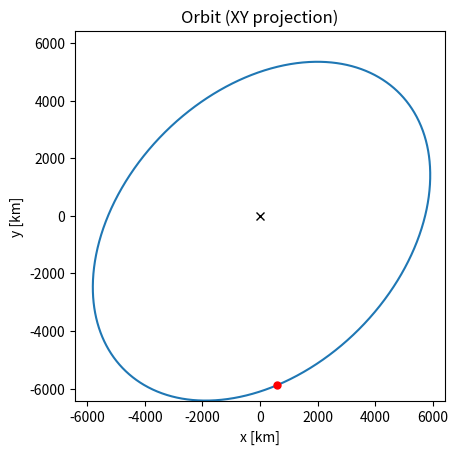
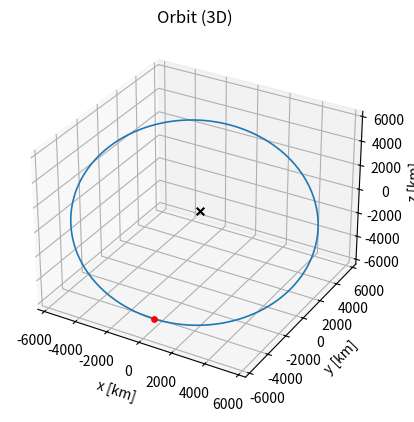
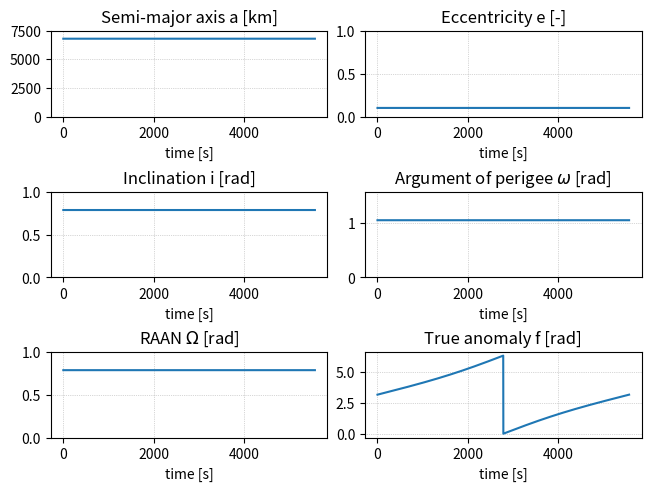

These charts were generated, in order, by the following Python code:
###############################################
# IMPORTS AND SETUP
# Import necessary libraries and configure settings
###############################################
import matplotlib.pyplot as plt
import numpy as np
import scipy as sp

np.set_printoptions(suppress=True)
# plt.rcParams["text.usetex"] = True


###############################################
# HELPER (OPTIONAL) FUNCTIONS TO AID IN DEBUGGING
# These are not graded functions, but may help you debug your code.
###############################################


def plot_orbit_2d(X):
    fig = plt.figure()
    ax = plt.subplot(111)
    ax.set_box_aspect([1, 1, 1])
    return fig


def plot_orbit_3d(X):
    fig, ax = plt.subplots(subplot_kw={"projection": "3d"})
    ax.set_box_aspect([1, 1, 1])
    return fig


def integrate_trajectory(X0, t_span, t_eval):
    # 1D spring mass damper
    def spring_equations_of_motion(t, X):
        x = X[0]
        v = X[1]
        k = 1.0  # spring constant
        m = 1.0  # mass
        c = 0.2
        dxdt = v
        dvdt = -(k / m) * x - (c / m) * v
        return np.array([dxdt, dvdt])

    sol = sp.integrate.solve_ivp(
        spring_equations_of_motion,
        t_span,
        X0,
        t_eval=t_eval,
        rtol=_EPS,
        atol=_EPS,
    )
    return sol


###############################################
# INTERNAL USE CONSTANTS AND FUNCTIONS
###############################################

# CONSTANTS
# Gravitational parameter for Earth in km^3/s^2
_MU = 3.986004418e5
# Machine Epsilon (Threshold Error)
_EPS = 1e-12


# FUNCTIONS
def _wrap_0_2pi(angle):
    a = np.fmod(angle, np.pi * 2)
    return a + np.pi * 2 if a < 0.0 else a


def _angle_around_h(u, v, h_hat):
    u_n = np.linalg.norm(u)
    v_n = np.linalg.norm(v)
    if u_n < _EPS or v_n < _EPS:
        return 0.0
    cu = np.dot(u, v) / (u_n * v_n)
    cu = np.clip(cu, -1.0, 1.0)
    su = np.dot(h_hat, np.cross(u, v)) / (u_n * v_n)
    return _wrap_0_2pi(np.arctan2(su, cu))


def _two_body_ode(t, X):
    rx, ry, rz, vx, vy, vz = X
    r3 = (rx * rx + ry * ry + rz * rz) ** 1.5
    ax = -_MU * rx / r3
    ay = -_MU * ry / r3
    az = -_MU * rz / r3
    return np.array([vx, vy, vz, ax, ay, az], dtype=float)


def _integrate_one_period(X0, num=2000, rtol=_EPS, atol=_EPS):
    oe0 = state_to_orbital_elements(X0)
    T = orbital_period(oe0)  # raises error if e>=1 or a invalid

    t_eval = np.linspace(0.0, T, num)
    sol = sp.integrate.solve_ivp(
        fun=_two_body_ode,
        t_span=(0.0, T),
        y0=np.asarray(X0, dtype=float),
        t_eval=t_eval,
        rtol=rtol,
        atol=atol,
        # faster alg, optimized for smooth dynamics
        # use RK45 for more complex problems
        method="DOP853",
    )
    if not sol.success:
        raise RuntimeError(f"solve_ivp failed: {sol.message}")
    # (N, 6) array
    Y = sol.y.T
    return sol.t, Y


def _equal_lims_for_xyz(ax, x, y, z):
    rmax = np.max(np.abs(np.concatenate([x, y, z])))
    if rmax == 0:
        rmax = 1.0
    ax.set_xlim(-rmax, rmax)
    ax.set_ylim(-rmax, rmax)
    # 3D axes also have zlim; call on 3D axes only
    if hasattr(ax, "set_zlim"):
        ax.set_zlim(-rmax, rmax)


###############################################
# REQUIRED FUNCTIONS FOR AUTOGRADER
# Keep the function signatures the same!!
###############################################


# REQUIRED
# Problem 3a:
def state_to_orbital_elements(X):
    r = np.array(X[:3], dtype=float)
    v = np.array(X[3:], dtype=float)

    rnorm = np.linalg.norm(r)
    vnorm = np.linalg.norm(v)

    h = np.cross(r, v)
    hnorm = np.linalg.norm(h)
    k_hat = np.array([0.0, 0.0, 1.0])

    # Node vector (pointing toward ascending node)
    n = np.cross(k_hat, h)
    nnorm = np.linalg.norm(n)

    # Eccentricity vector
    e_vec = (np.cross(v, h) / _MU) - (r / rnorm)
    e = np.linalg.norm(e_vec)

    # Semi-major axis (vis-viva)
    energy = vnorm**2 / 2.0 - _MU / rnorm
    if abs(e - 1.0) < _EPS:  # Parabolic (no finite a)
        a = np.inf
    else:
        a = -_MU / (2.0 * energy)

    # Inclination
    i = np.arccos(np.clip(h[2] / max(hnorm, _EPS), -1.0, 1.0))

    # Unit angular-momentum for signed angles
    h_hat = h / max(hnorm, _EPS)

    # RAAN (Omega)
    if nnorm < _EPS:
        Omega = 0.0  # equatorial: undefined; set to 0 by convention
    else:
        Omega = _wrap_0_2pi(np.arctan2(n[1], n[0]))

    # Argument of perigee (omega) and true anomaly (f)
    if e < _EPS:
        # Circular: argument of perigee undefined.
        # Use argument of latitude u = angle from node to r.
        if nnorm < _EPS:
            # Circular + equatorial: everything undefined; use x-axis reference
            omega = 0.0
            f = _wrap_0_2pi(np.arctan2(r[1], r[0]))
        else:
            omega = 0.0
            f = _angle_around_h(n, r, h_hat)  # u
    else:
        # Non-circular: compute ω and f with signed angles in orbital plane
        if nnorm < _EPS:
            # Equatorial, non-circular: use x-axis as reference for ω
            ref = np.array([1.0, 0.0, 0.0])
            omega = _angle_around_h(ref, e_vec, h_hat)
        else:
            omega = _angle_around_h(n, e_vec, h_hat)

        f = _angle_around_h(e_vec, r, h_hat)

    return np.array([a, e, i, omega, Omega, f])


# REQUIRED
# Problem 3b
def orbital_elements_to_state(oe):
    a, e, i, omega, Omega, f = [float(x) for x in oe]

    if e >= 1.0 - _EPS and not np.isinf(a):
        raise ValueError("Must provide an elliptical orbit (e < 1).")

    # Semi-latus rectum
    p = a * (1.0 - e**2)

    # Perifocal coordinates (PQW frame)
    r_pf = (p / (1.0 + e * np.cos(f))) * np.array([np.cos(f), np.sin(f), 0.0])
    v_pf = np.sqrt(_MU / p) * np.array([-np.sin(f), e + np.cos(f), 0.0])

    # Rotation from PQW -> ECI (3-1-3 sequence)
    R_pqw_eci = sp.spatial.transform.Rotation.from_euler("ZXZ", [-omega, -i, -Omega])
    r_eci = r_pf @ R_pqw_eci.as_matrix()
    v_eci = v_pf @ R_pqw_eci.as_matrix()

    X_N = np.concatenate([r_eci, v_eci])

    return X_N


# REQUIRED
# Problem 3c
def orbital_period(oe):
    a = float(oe[0])
    e = float(oe[1])
    if e >= 1.0 - _EPS:
        raise ValueError(
            "Orbital period is defined only for elliptical orbits (e < 1)."
        )
    if a <= 0.0 or not np.isfinite(a):
        raise ValueError(
            "Semi-major axis must be positive and finite for an elliptical orbit."
        )
    period = np.pi * 2 * np.sqrt(a**3 / _MU)

    return period


# REQUIRED
# Problem 4a
def plot_orbits(X_N):
    figs = []
    t, Y = _integrate_one_period(X_N)
    x, y, z = Y[:, 0], Y[:, 1], Y[:, 2]

    # Plot 2D XY
    fig2d, ax2d = plt.subplots()
    ax2d.plot(x, y, lw=1.5)
    ax2d.plot([x[0]], [y[0]], marker="o", color="r", ms=5)  # start
    ax2d.plot([0], [0], marker="x", color="k", ms=6)  # focus/body at origin
    ax2d.set_xlabel("x [km]")
    ax2d.set_ylabel("y [km]")
    ax2d.set_aspect("equal", adjustable="box")
    _equal_lims_for_xyz(ax2d, x, y, z)
    ax2d.set_title("Orbit (XY projection)")
    figs.append(fig2d)

    # Plot 3D XYZ
    fig3d = plt.figure()
    ax3d = fig3d.add_subplot(111, projection="3d")
    ax3d.plot3D(x, y, z, lw=1.2)
    ax3d.scatter([x[0]], [y[0]], [z[0]], marker="o", color="r", s=15)  # start
    ax3d.scatter([0], [0], [0], marker="x", color="k", s=30)  # central body
    ax3d.set_xlabel("x [km]")
    ax3d.set_ylabel("y [km]")
    ax3d.set_zlabel("z [km]")
    _equal_lims_for_xyz(ax3d, x, y, z)
    ax3d.set_title("Orbit (3D)")
    figs.append(fig3d)

    return figs


# REQUIRED
# Problem 4b
def plot_oe_v_time(X_N):
    figs = []
    t, Y = _integrate_one_period(X_N)

    # Compute orbital elements over time
    N = Y.shape[0]
    a = np.empty(N)
    e = np.empty(N)
    inc = np.empty(N)
    argp = np.empty(N)
    raan = np.empty(N)
    tru = np.empty(N)

    # Convert state vector to orbital elements for each timestep
    for k in range(N):
        a[k], e[k], inc[k], argp[k], raan[k], tru[k] = state_to_orbital_elements(Y[k])

    # Set up plots
    fig, axs = plt.subplots(3, 2, constrained_layout=True)
    axs = axs.ravel()
    for ax in axs:
        ax.set_xlabel("time [s]")
        ax.grid(True, ls=":", lw=0.5)

    # Plot semi major axis (a)
    axs[0].plot(t, a)
    axs[0].set_title("Semi-major axis a [km]")
    axs[0].set_ylim(0, 7500)

    # Plot eccentricity (e)
    axs[1].plot(t, e)
    axs[1].set_title("Eccentricity e [-]")
    axs[1].set_ylim(0, 1)

    # Plot inclination (i)
    axs[2].plot(t, inc)
    axs[2].set_title("Inclination i [rad]")
    axs[2].set_ylim(0, 1)

    # Plot argument of perigee (ω)
    axs[3].plot(t, argp)
    axs[3].set_title("Argument of perigee $\\omega$ [rad]")
    axs[3].set_ylim(0, np.pi / 2)

    # Plot right ascension of the ascending node (Ω)
    axs[4].plot(t, raan)
    axs[4].set_title("RAAN $\\Omega$ [rad]")
    axs[4].set_ylim(0, 1)

    # Plot true anomaly (f)
    axs[5].plot(t, tru)
    axs[5].set_title("True anomaly f [rad]")
    # axs[5].set_ylim(0, np.pi*2)

    figs.append(fig)
    return figs


# REQUIRED
# Problem 4c
def discussion():
    return "Due to being a pure two-body point-mass model (with no external forces nor third-body effects), the orbital plots depict a closed elliptical path, with perfectly repeated motion. A closed elliptical path should depict constant orbital elements a, e, i, ω, Ω — which we see in their respective orbital element plots. Such motion should also have steady procession in f wrt. time: beginning at f=f₀, wrapping at f=2π, and continuing its procession until f=f₀ again — which we also see in its respective orbital element plot. Thus, all depicted behavior in the plots makes sense, as they line up with the expected behavior for a pure two-body system."


###############################################
# Main Script to test / debug your code
# This will NOT be run by the autograder!
# The individual functions above will be called and tested
###############################################


def main():
    #############
    # provided
    #############
    r_N_truth = np.array([594.193479, -5881.90168, -4579.29092])
    v_N_truth = np.array([5.97301650, 2.50988687, -2.44880269])
    X_N_truth = np.concatenate((r_N_truth, v_N_truth))
    oe_truth = np.array([6798.1366, 0.1, np.pi / 4, np.pi / 3, np.pi / 4, np.pi])

    #############
    # solutions
    #############
    oe_fake = state_to_orbital_elements(X_N_truth)
    print(oe_fake)

    X_N_fake = orbital_elements_to_state(oe_truth)
    print(X_N_fake)

    plot_orbits(X_N_truth)
    plot_oe_v_time(X_N_truth)
    plt.show()


if __name__ == "__main__":
    main()
